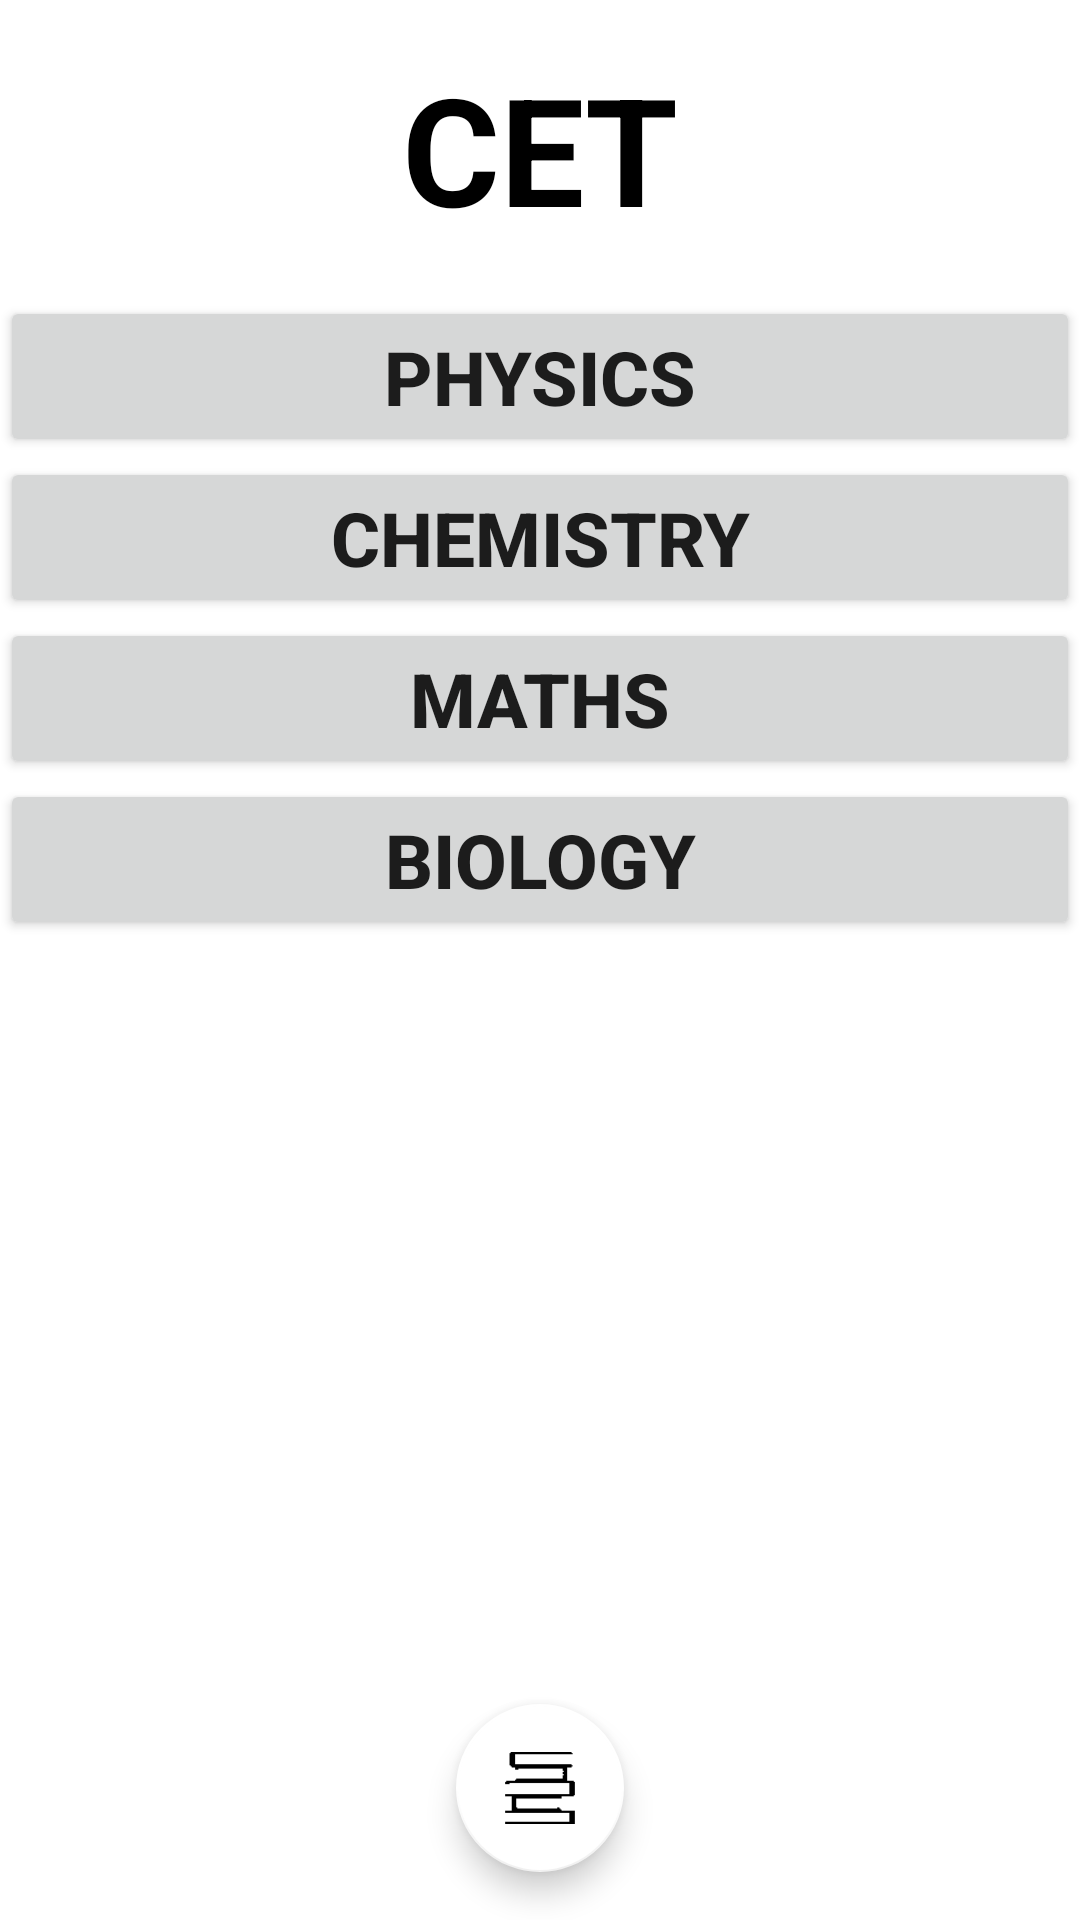

Reconstruct the res/layout file that produces this screen, plus the resources it refers to.
<!-- AndroidManifest.xml: activity theme Theme.PlayStore.NoActionBar -->
<!-- res/layout/activity_subject.xml -->
<?xml version="1.0" encoding="utf-8"?>
<androidx.coordinatorlayout.widget.CoordinatorLayout xmlns:android="http://schemas.android.com/apk/res/android"
    xmlns:app="http://schemas.android.com/apk/res-auto"
    xmlns:tools="http://schemas.android.com/tools"
    android:layout_width="match_parent"
    android:layout_height="match_parent"
    tools:context=".SubjectActivity">

    <include layout="@layout/content_subject" />

</androidx.coordinatorlayout.widget.CoordinatorLayout>
<!-- res/layout/content_subject.xml (included above) -->
<?xml version="1.0" encoding="utf-8"?>
<RelativeLayout
    xmlns:android="http://schemas.android.com/apk/res/android"
    xmlns:app="http://schemas.android.com/apk/res-auto"
    android:layout_width="match_parent"
    android:layout_height="match_parent"
    app:layout_behavior="@string/appbar_scrolling_view_behavior">


    <TextView
        android:id="@+id/tx_cet"
        android:text="CET"
        android:textColor="@android:color/black"
        android:textStyle="bold"
        android:textSize="50dp"
        android:gravity="center"
        android:layout_margin="@dimen/fab_margin"
        android:layout_centerHorizontal="true"
        android:layout_width="match_parent"
        android:layout_height="wrap_content"/>

    <Button
        android:id="@+id/btn_phy"
        android:text="Physics"
        android:textStyle="bold"
        android:textSize="@dimen/question_text_size"
        android:layout_below="@+id/tx_cet"
        android:layout_width="match_parent"
        android:layout_height="wrap_content"/>

    <Button
        android:id="@+id/btn_che"
        android:text="Chemistry"
        android:textStyle="bold"
        android:textSize="@dimen/question_text_size"
        android:layout_below="@+id/btn_phy"
        android:layout_centerHorizontal="true"
        android:layout_width="match_parent"
        android:layout_height="wrap_content"/>

    <Button
        android:id="@+id/btn_math"
        android:text="Maths"
        android:textStyle="bold"
        android:textSize="@dimen/question_text_size"
        android:layout_below="@+id/btn_che"
        android:layout_centerHorizontal="true"
        android:layout_width="match_parent"
        android:layout_height="wrap_content"/>

    <Button
        android:id="@+id/btn_bio"
        android:text="Biology"
        android:textStyle="bold"
        android:textSize="@dimen/question_text_size"
        android:layout_below="@+id/btn_math"
        android:layout_centerHorizontal="true"
        android:layout_width="match_parent"
        android:layout_height="wrap_content"/>


    <com.google.android.ads.nativetemplates.TemplateView
        android:id="@+id/nativeTemplateView"
        android:visibility="invisible"
        android:layout_width="match_parent"
        android:layout_height="wrap_content"
        android:layout_below="@+id/btn_bio"
        android:layout_margin="@dimen/fab_margin"
        app:gnt_template_type="@layout/gnt_medium_template_view" />




    <com.google.android.material.floatingactionbutton.FloatingActionButton
        android:id="@+id/fab"
        android:layout_width="wrap_content"
        android:layout_height="wrap_content"
        android:layout_centerHorizontal="true"
        android:layout_alignParentBottom="true"
        android:layout_marginBottom="@dimen/fab_margin"
        app:srcCompat="@drawable/cet_icon" />

    <TextView
        android:id="@+id/tx_uname"
        android:layout_above="@+id/fab"
        android:layout_centerHorizontal="true"
        android:layout_width="wrap_content"
        android:layout_height="wrap_content"/>

    <com.google.android.material.floatingactionbutton.FloatingActionButton
        android:id="@+id/fab_logout"
        android:visibility="invisible"
        android:layout_width="wrap_content"
        android:layout_height="wrap_content"
        android:layout_toLeftOf="@+id/fab"
        android:layout_above="@+id/tx_uname"
        app:srcCompat="@drawable/cet_icon" />


    <com.google.android.material.floatingactionbutton.FloatingActionButton
        android:id="@+id/fab_contactus"
        android:visibility="invisible"
        android:layout_width="wrap_content"
        android:layout_height="wrap_content"
        android:layout_toRightOf="@+id/fab"
        android:layout_above="@+id/tx_uname"
        app:srcCompat="@android:drawable/ic_dialog_info" />



</RelativeLayout>
<!-- resources referenced by this layout -->
<resources>
  <dimen name="fab_margin">16dp</dimen>
  <dimen name="question_text_size">25dp</dimen>
  <!-- drawable cet_icon: png bitmap (drawable, 1649 bytes) -->
  <style name="Theme.PlayStore.NoActionBar">
          <item name="windowActionBar">false</item>
          <item name="windowNoTitle">true</item>
      </style>
</resources>
